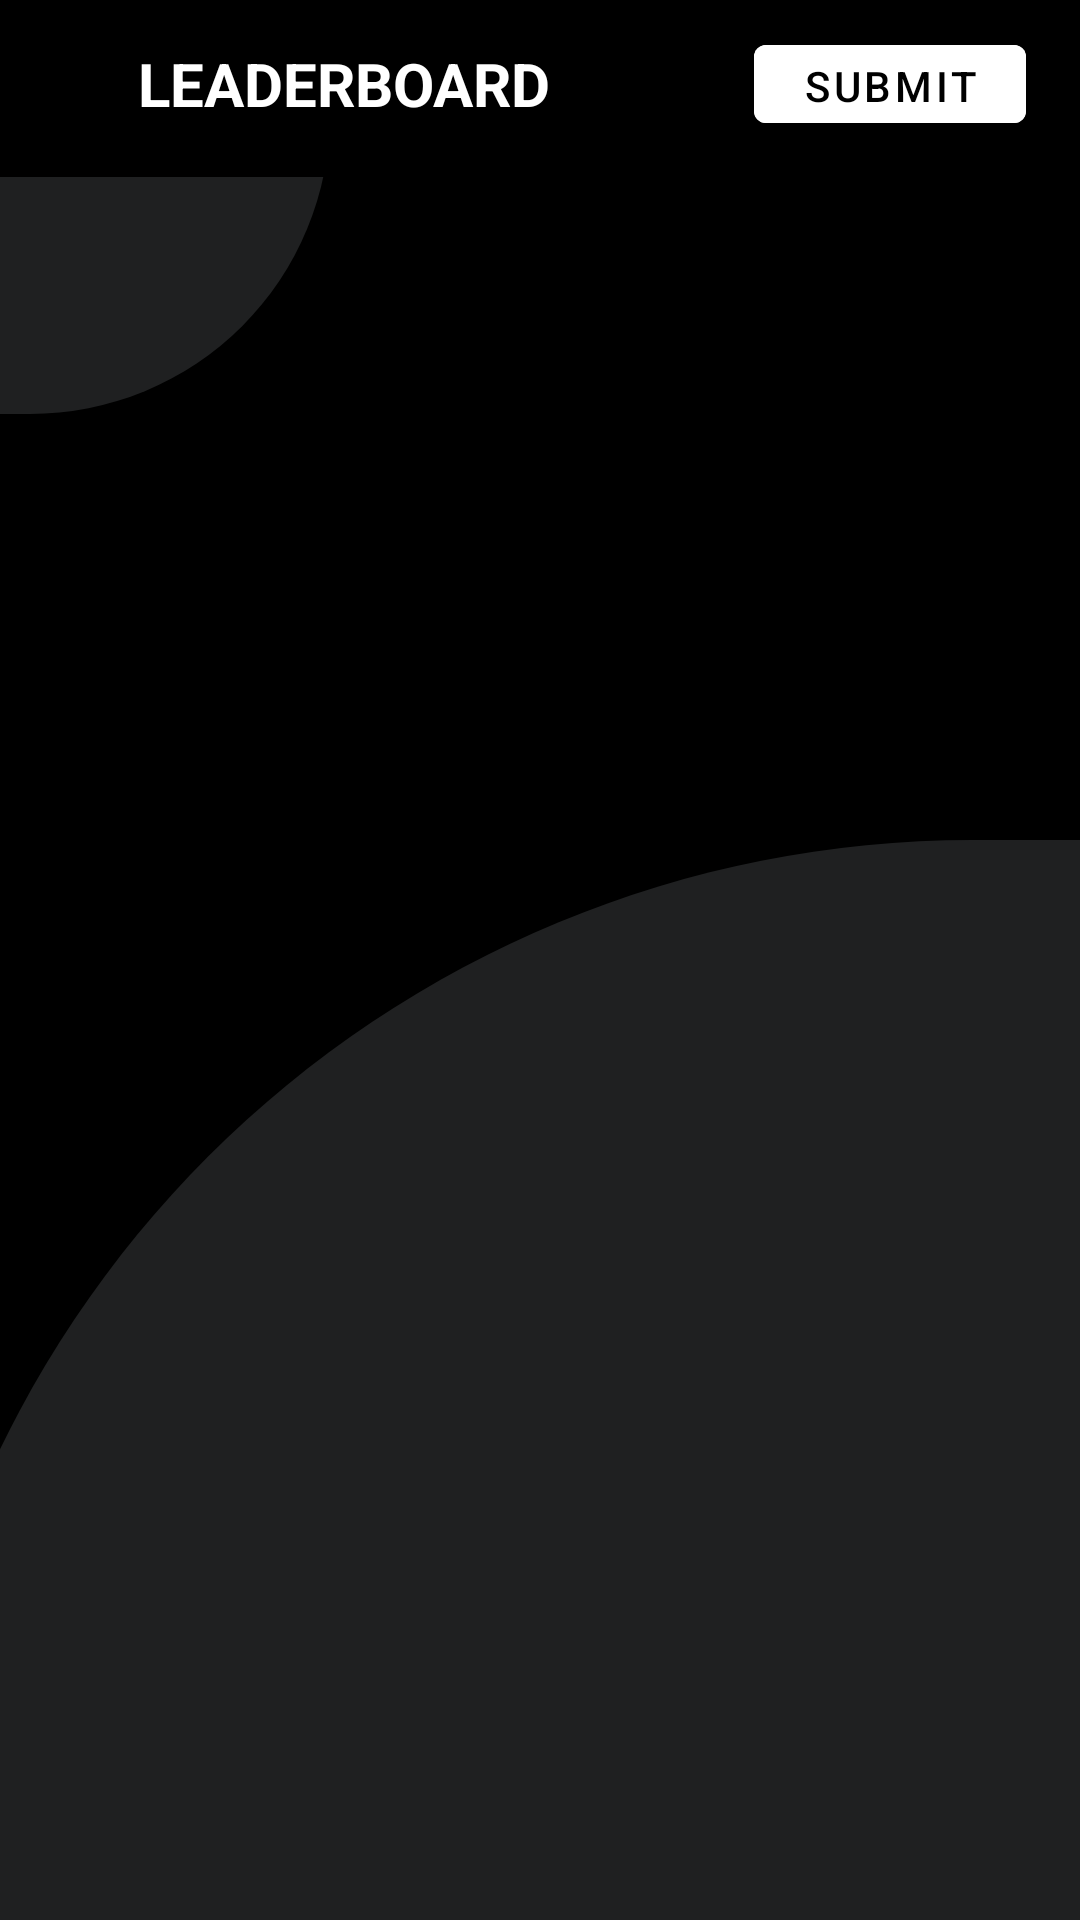

Produce the Android XML layout that renders to this screen, including the resource entries it uses.
<!-- AndroidManifest.xml: application theme AppTheme -->
<!-- res/layout/activity_main.xml -->
<?xml version="1.0" encoding="utf-8"?>
<LinearLayout xmlns:android="http://schemas.android.com/apk/res/android"
    xmlns:app="http://schemas.android.com/apk/res-auto"
    xmlns:tools="http://schemas.android.com/tools"
    android:layout_width="match_parent"
    android:layout_height="match_parent"
    tools:context=".activities.MainActivity"
    android:orientation="vertical"
    android:background="@drawable/background_shape_black">

    <include layout="@layout/app_bar" />

    <com.google.android.material.tabs.TabLayout
        android:id="@+id/tabLayout"
        android:layout_width="match_parent"
        android:layout_height="wrap_content"
        android:minHeight="?actionBarSize"
        app:tabGravity="fill"
        app:tabIndicatorColor="@color/white"
        app:tabTextColor="@color/white"
        app:tabIndicatorHeight="4dp"
        app:tabBackground="@android:color/transparent"
        android:background="@android:color/transparent"
        app:tabMode="fixed">
    </com.google.android.material.tabs.TabLayout>

    <androidx.viewpager.widget.ViewPager
        android:id="@+id/viewPager"
        android:layout_width="match_parent"
        android:layout_height="match_parent">
    </androidx.viewpager.widget.ViewPager>

</LinearLayout>
<!-- res/layout/app_bar.xml (included above) -->
<?xml version="1.0" encoding="utf-8"?>
<com.google.android.material.appbar.AppBarLayout
    xmlns:app="http://schemas.android.com/apk/res-auto"
    xmlns:android="http://schemas.android.com/apk/res/android"
    android:layout_width="match_parent"
    android:layout_height="wrap_content"
    android:background="@color/black"
    android:theme="@style/ThemeOverlay.AppCompat.Dark.ActionBar">

    <androidx.appcompat.widget.Toolbar
        android:id="@+id/toolbar"
        android:layout_width="match_parent"
        android:layout_height="?attr/actionBarSize"
        android:backgroundTint="@color/white"
        android:theme="@style/AppTheme.Toolbar"
        app:layout_collapseMode="pin"
        app:layout_scrollFlags="scroll|enterAlways">

        <RelativeLayout
            android:layout_width="match_parent"
            android:layout_height="wrap_content"
            android:orientation="horizontal">
            <TextView
                android:layout_width="wrap_content"
                android:layout_height="wrap_content"
                android:layout_marginStart="30dp"
                android:layout_alignParentStart="true"
                android:layout_centerVertical="true"
                android:text="@string/leaderboard"
                android:textStyle="bold"
                android:textColor="@color/white"
                android:textSize="20sp" />

            <com.google.android.material.button.MaterialButton
                android:layout_width="wrap_content"
                android:layout_height="38dp"
                android:layout_marginEnd="18dp"
                android:layout_alignParentEnd="true"
                android:backgroundTint="@color/white"
                android:textColor="@color/black"
                android:text="@string/submit_text"
                android:id="@+id/submit_btn"/>
        </RelativeLayout>

    </androidx.appcompat.widget.Toolbar>

    <View
        android:layout_width="match_parent"
        android:layout_height="3dp"
        android:background="@drawable/toolbar_shadow" />
</com.google.android.material.appbar.AppBarLayout>
<!-- resources referenced by this layout -->
<resources>
  <color name="black">#000</color>
  <color name="white">#FFFFFF</color>
  <!-- drawable background_shape_black (drawable-v24) -->
  <?xml version="1.0" encoding="utf-8"?>
  <layer-list
  xmlns:android="http://schemas.android.com/apk/res/android" >
  
      <item>
          <shape android:shape="rectangle">
              
              <solid android:color="@color/black" />
          </shape>
      </item>
  
      <item android:gravity="top|start">
          <shape android:shape="rectangle">
              
              <size android:height="138dp" android:width="110dp"/>
              <solid android:color="@color/lightGrey" />
              <corners android:topRightRadius="0dp" android:bottomRightRadius="100dp"/>
          </shape>
      </item>
  
      <item android:gravity="bottom|end">
          <shape android:shape="rectangle">
              
              <size android:height="360dp" android:width="396dp"/>
              <solid android:color="@color/lightGrey" />
              <corners android:topLeftRadius="500dp" android:bottomLeftRadius="0dp"/>
          </shape>
      </item>
  
  </layer-list>
  <!-- drawable toolbar_shadow (drawable) -->
  <?xml version="1.0" encoding="utf-8"?>
  <shape xmlns:android="http://schemas.android.com/apk/res/android"
      android:shape="rectangle">
      <gradient
          android:startColor="#15000000"
          android:endColor="@android:color/transparent"
          android:angle="90"/>
  </shape>
  <string name="leaderboard">LEADERBOARD</string>
  <string name="submit_text">Submit</string>
  <style name="AppTheme.Toolbar" parent="AppTheme">
          <item name="titleTextColor">@color/white</item>
  
          
          <item name="android:textColorPrimary">@color/yellowGold</item>
          
          <item name="colorControlNormal">@color/white</item>
      </style>
  <style name="AppTheme" parent="Theme.MaterialComponents.Light.NoActionBar">
          <item name="android:colorPrimary">@color/black</item>
          <item name="android:colorPrimaryDark">@color/black</item>
          <item name="android:colorAccent">@color/white</item>
          <item name="android:windowTranslucentStatus" tools:targetApi="LOLLIPOP">true</item>
      </style>
  <color name="lightGrey">#4d666a6d</color>
  <color name="yellowGold">#F9A602</color>
</resources>
